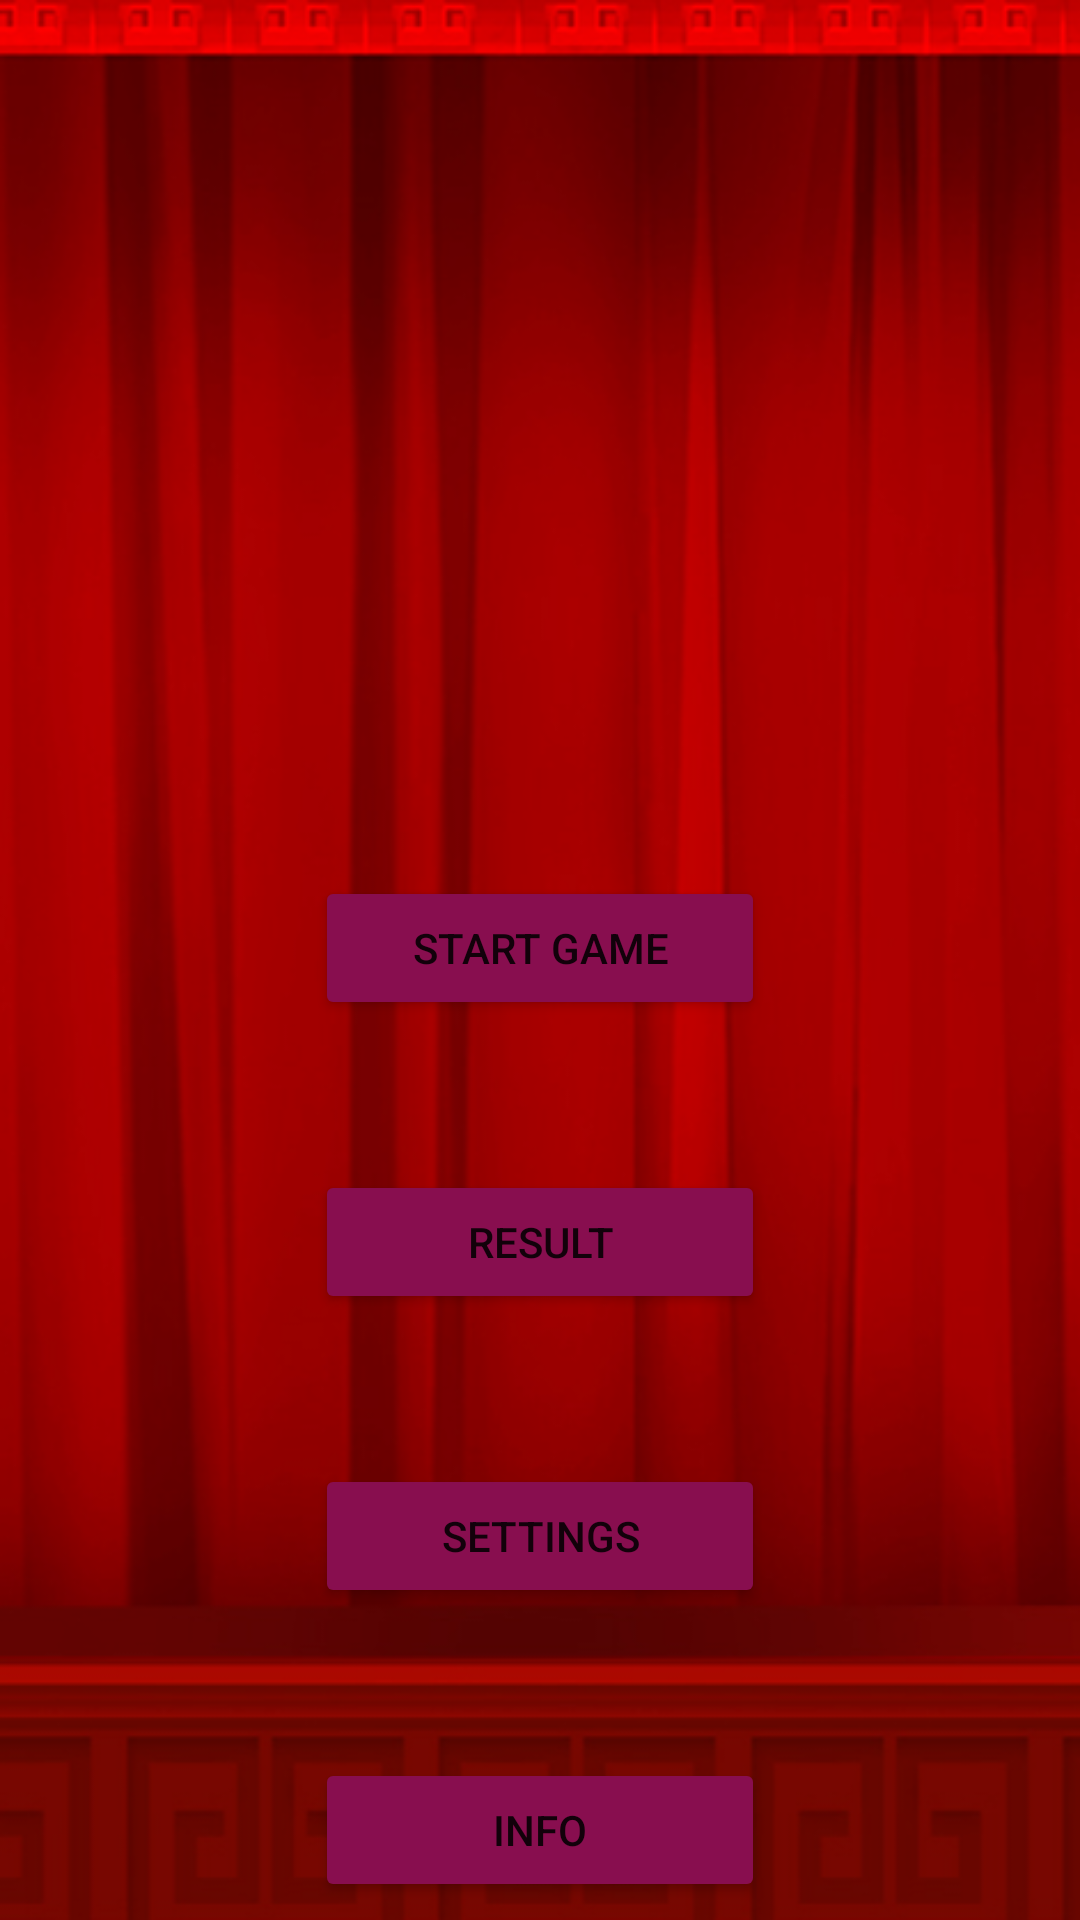

The Android layout XML behind this screen, and the referenced resources:
<!-- AndroidManifest.xml: application theme Theme.LuckyPrediction -->
<!-- res/layout/fragment_menu.xml -->
<?xml version="1.0" encoding="utf-8"?>
<androidx.constraintlayout.widget.ConstraintLayout xmlns:android="http://schemas.android.com/apk/res/android"
    xmlns:app="http://schemas.android.com/apk/res-auto"
    xmlns:tools="http://schemas.android.com/tools"
    android:layout_width="match_parent"
    android:layout_height="match_parent"
    android:background="@drawable/fon"
    tools:context=".presentation.fragment.MenuFragment">


    <ImageView
        android:id="@+id/imMenu"
        android:layout_width="200dp"
        android:layout_height="200dp"
        android:layout_marginTop="30dp"
        android:src="@drawable/avtomat"
        app:layout_constraintEnd_toEndOf="parent"
        app:layout_constraintStart_toStartOf="parent"
        app:layout_constraintTop_toTopOf="parent" />

    <Button
        android:id="@+id/btGame"
        android:layout_width="150dp"
        android:layout_height="wrap_content"
        android:layout_marginTop="62dp"
        android:backgroundTint="#880e4f"
        android:text="@string/game"
        app:cornerRadius="30dp"
        app:layout_constraintEnd_toEndOf="parent"
        app:layout_constraintStart_toStartOf="parent"
        app:layout_constraintTop_toBottomOf="@+id/imMenu" />

    <Button
        android:id="@+id/btResult"
        android:layout_width="150dp"
        android:layout_height="wrap_content"
        android:layout_marginTop="50dp"
        android:backgroundTint="#880e4f"
        android:text="@string/result"
        app:cornerRadius="30dp"
        app:layout_constraintEnd_toEndOf="parent"
        app:layout_constraintStart_toStartOf="parent"
        app:layout_constraintTop_toBottomOf="@+id/btGame" />

    <Button
        android:id="@+id/btSetting"
        android:layout_width="150dp"
        android:layout_height="wrap_content"
        android:layout_marginTop="50dp"
        android:backgroundTint="#880e4f"
        android:text="@string/setting"
        app:cornerRadius="30dp"
        app:layout_constraintEnd_toEndOf="parent"
        app:layout_constraintStart_toStartOf="parent"
        app:layout_constraintTop_toBottomOf="@+id/btResult" />

    <Button
        android:id="@+id/btInfo"
        android:layout_width="150dp"
        android:layout_height="wrap_content"
        android:layout_marginTop="50dp"
        android:backgroundTint="#880e4f"
        android:text="@string/info"
        app:cornerRadius="30dp"
        app:layout_constraintEnd_toEndOf="parent"
        app:layout_constraintStart_toStartOf="parent"
        app:layout_constraintTop_toBottomOf="@+id/btSetting" />
</androidx.constraintlayout.widget.ConstraintLayout>
<!-- resources referenced by this layout -->
<resources>
  <!-- drawable fon: png bitmap (drawable-v24, 127182 bytes) -->
  <string name="game">Start Game</string>
  <string name="info">Info</string>
  <string name="result">Result</string>
  <string name="setting">Settings</string>
  <style name="Theme.LuckyPrediction" parent="Theme.MaterialComponents.DayNight.NoActionBar">
          
          <item name="colorPrimary">@color/purple_500</item>
          <item name="colorPrimaryVariant">@color/black</item>
          <item name="colorOnPrimary">@color/white</item>
          
          <item name="colorSecondary">#c9b2ba</item>
          <item name="colorSecondaryVariant">#c9b2ba</item>
          <item name="colorOnSecondary">@color/black</item>
          
          <item name="android:statusBarColor" tools:targetApi="l">?attr/colorPrimaryVariant</item>
          
      </style>
  <!-- not gathered from this repository: default colours our renderer supplied (Android Studio template values) -->
  <color name="purple_500">#FF6200EE</color>
  <color name="black">#FF000000</color>
  <color name="white">#FFFFFFFF</color>
</resources>
